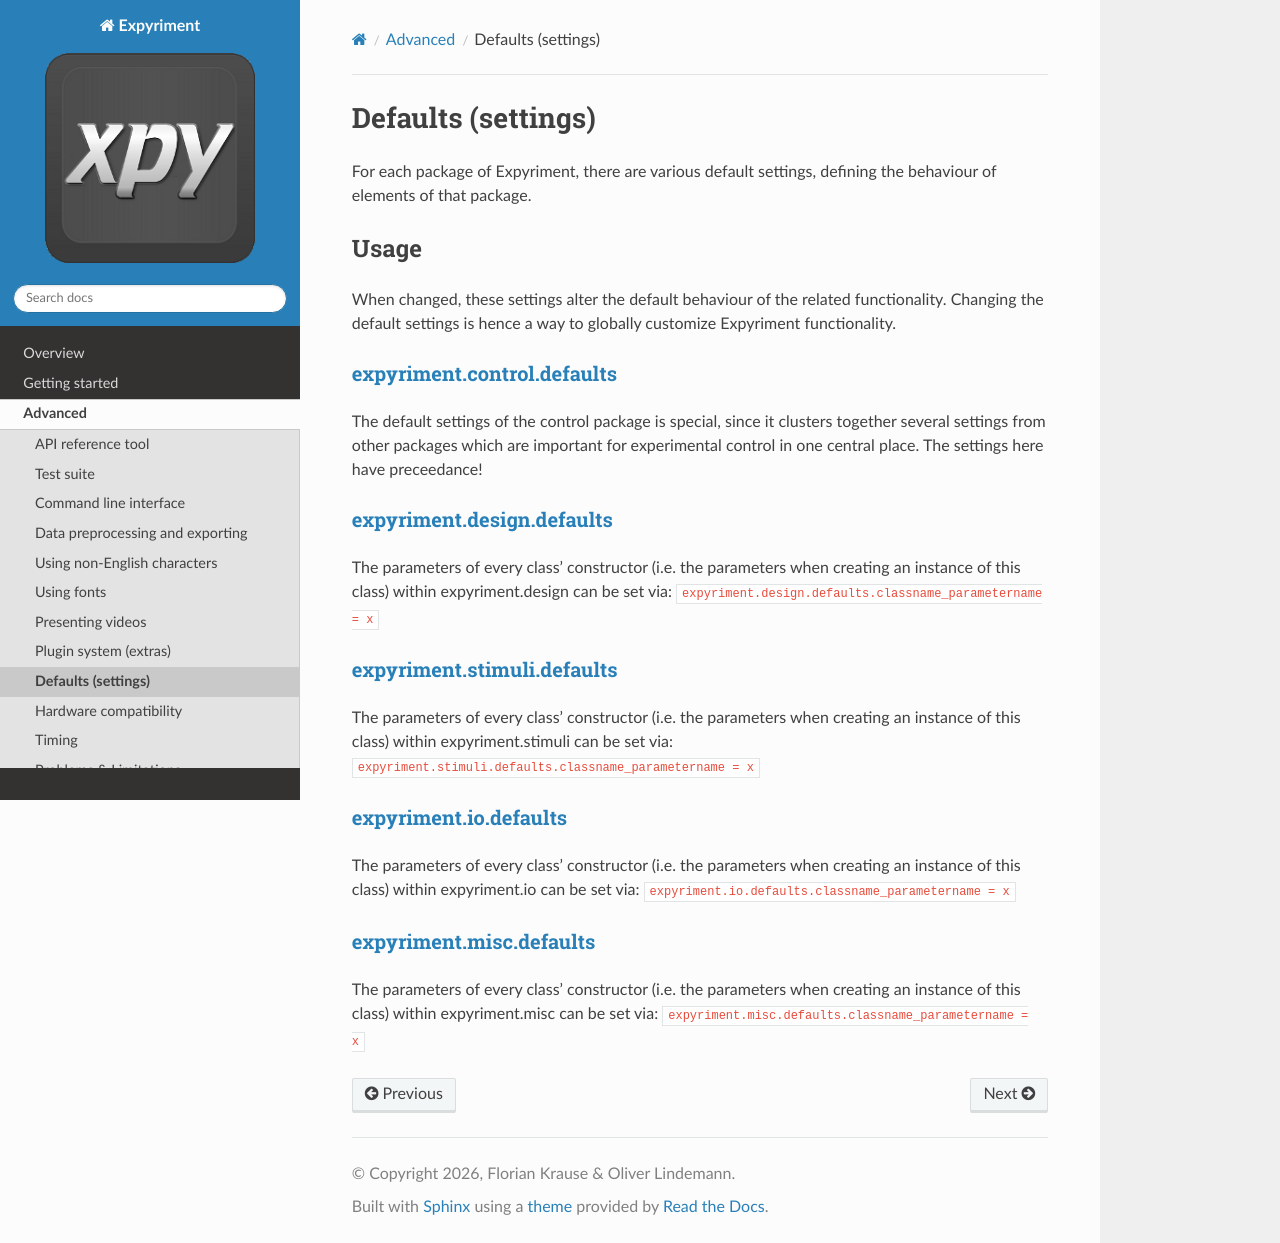

repository: expyriment/documentation · page: Defaults.html · generator: sphinx

Defaults (settings)
===================
For each package of Expyriment, there are various default settings, defining
the behaviour of elements of that package.

Usage
-----
When changed, these settings alter the default behaviour of the related
functionality. Changing the default settings is hence a way to globally
customize Expyriment functionality.

expyriment.control.defaults_
~~~~~~~~~~~~~~~~~~~~~~~~~~~~
The default settings of the control package is special, since it clusters
together several settings from other packages which are important for
experimental control in one central place. The settings here have preceedance!

expyriment.design.defaults_
~~~~~~~~~~~~~~~~~~~~~~~~~~~
The parameters of every class' constructor (i.e. the parameters when creating
an instance of this class) within expyriment.design can be set via:
``expyriment.design.defaults.classname_parametername = x``

`expyriment.stimuli.defaults`_
~~~~~~~~~~~~~~~~~~~~~~~~~~~~~~
The parameters of every class' constructor (i.e. the parameters when creating
an instance of this class) within expyriment.stimuli can be set via:
``expyriment.stimuli.defaults.classname_parametername = x``

`expyriment.io.defaults`_
~~~~~~~~~~~~~~~~~~~~~~~~~
The parameters of every class' constructor (i.e. the parameters when creating
an instance of this class) within expyriment.io can be set via:
``expyriment.io.defaults.classname_parametername = x``

`expyriment.misc.defaults`_
~~~~~~~~~~~~~~~~~~~~~~~~~~~
The parameters of every class' constructor (i.e. the parameters when creating
an instance of this class) within expyriment.misc can be set via:
``expyriment.misc.defaults.classname_parametername = x``


.. _`expyriment.control.defaults`: expyriment.control.defaults.html 
.. _`expyriment.design.defaults`: expyriment.design.defaults.html
.. _`expyriment.stimuli.defaults`: expyriment.stimuli.defaults.html
.. _`expyriment.io.defaults`: expyriment.io.defaults.html
.. _`expyriment.misc.defaults`: expyriment.misc.defaults.html
